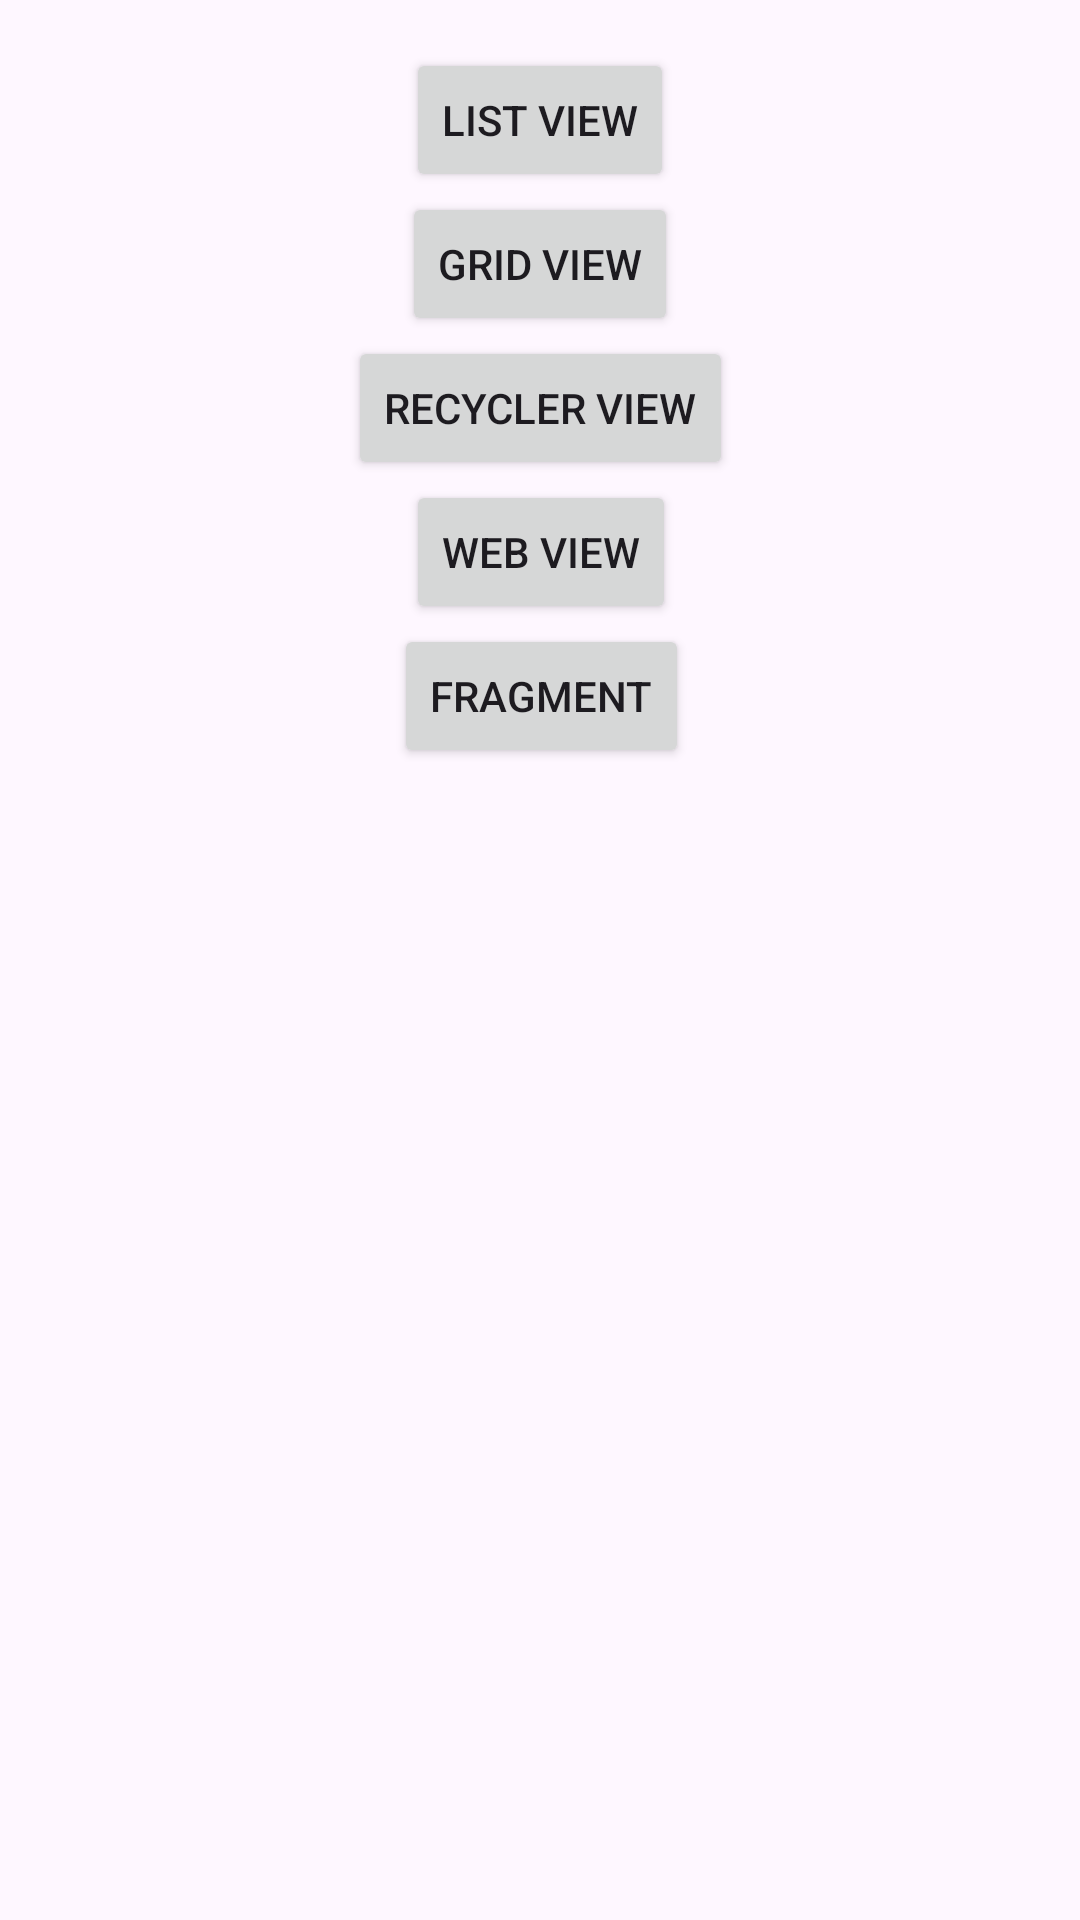

Write the Android layout XML for this screen, with the resource values it uses.
<!-- AndroidManifest.xml: application theme Theme.ViewsAndFragment -->
<!-- res/layout/activity_main.xml -->
<?xml version="1.0" encoding="utf-8"?>
<androidx.constraintlayout.widget.ConstraintLayout
    xmlns:android="http://schemas.android.com/apk/res/android"
    xmlns:tools="http://schemas.android.com/tools"
    xmlns:app="http://schemas.android.com/apk/res-auto"
    android:id="@+id/main"
    android:layout_width="match_parent"
    android:layout_height="match_parent"
    tools:context=".MainActivity">


    <Button
        android:id="@+id/btnListView"
        android:layout_width="wrap_content"
        android:layout_height="wrap_content"
        android:layout_marginTop="16dp"
        android:text="List View"
        app:layout_constraintEnd_toEndOf="parent"
        app:layout_constraintStart_toStartOf="parent"
        app:layout_constraintTop_toTopOf="parent" /><Button
    android:id="@+id/btnGridView"
    android:layout_width="wrap_content"
    android:layout_height="wrap_content"
    android:text="Grid View"
    app:layout_constraintEnd_toEndOf="@+id/btnListView"
    app:layout_constraintStart_toStartOf="@+id/btnListView"
    app:layout_constraintTop_toBottomOf="@+id/btnListView" />

    <Button
        android:id="@+id/btnRecyclerView"
        android:layout_width="wrap_content"
        android:layout_height="wrap_content"
        android:text="Recycler View"
        app:layout_constraintEnd_toEndOf="@+id/btnGridView"
        app:layout_constraintStart_toStartOf="@+id/btnGridView"
        app:layout_constraintTop_toBottomOf="@+id/btnGridView" />

    <Button
        android:id="@+id/btnWebView"
        android:layout_width="wrap_content"
        android:layout_height="wrap_content"
        android:text="Web View"
        app:layout_constraintEnd_toEndOf="@+id/btnRecyclerView"
        app:layout_constraintStart_toStartOf="@+id/btnRecyclerView"
        app:layout_constraintTop_toBottomOf="@+id/btnRecyclerView" />

    <Button
        android:id="@+id/btnFragmentView"
        android:layout_width="wrap_content"
        android:layout_height="wrap_content"
        android:text="Fragment"
        app:layout_constraintEnd_toEndOf="@+id/btnWebView"
        app:layout_constraintStart_toStartOf="@+id/btnWebView"
        app:layout_constraintTop_toBottomOf="@+id/btnWebView" />

  </androidx.constraintlayout.widget.ConstraintLayout>
<!-- resources referenced by this layout -->
<resources>
  <style name="Theme.ViewsAndFragment" parent="Base.Theme.ViewsAndFragment" />
  <style name="Base.Theme.ViewsAndFragment" parent="Theme.Material3.DayNight.NoActionBar">
          
          
      </style>
</resources>
